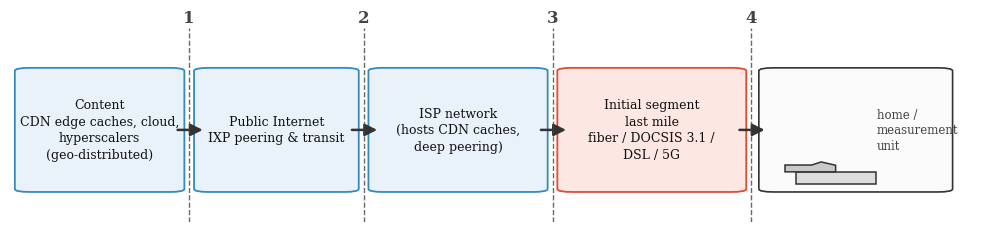

Generate this figure with matplotlib: (Note: this script raises an exception after producing the figure.)
import matplotlib
matplotlib.use("Agg")
import matplotlib.pyplot as plt
from matplotlib.patches import FancyBboxPatch, Polygon, Rectangle, FancyArrowPatch
from matplotlib.lines import Line2D

plt.rcParams.update({
    "font.family": "serif",
    "font.size": 10,
    "savefig.dpi": 300,
    "savefig.bbox": "tight",
})

FIG = "/home/jovyan/work/project/paper/figures/internet_pathway_2023_clean.png"

RED = "#E24A33"
BLUE = "#348ABD"
DGREY = "#444444"
LIGHT = "#F6F6F6"
EDGE = "#333333"

def box(ax, x, y, w, h, text, fc=LIGHT, ec=EDGE, fs=9, lw=1.3):
    p = FancyBboxPatch((x, y), w, h, boxstyle="round,pad=0.01,rounding_size=0.015",
                       fc=fc, ec=ec, lw=lw, mutation_aspect=1)
    ax.add_patch(p)
    ax.text(x + w / 2, y + h / 2, text, ha="center", va="center", fontsize=fs,
            color="#111111", linespacing=1.35)
    return p

def home(ax, x, y, h):
    w = 0.18
    box(ax, x, y, w, h, "", fc="#FBFBFB", ec=EDGE, lw=1.2)
    s = 0.055
    hx, hy = x + 0.028, y + 0.03
    ax.add_patch(Rectangle((hx, hy), 1.5 * s, 1.1 * s, fc="#DDDDDD", ec=EDGE, lw=1.1))
    ax.add_patch(Polygon([(hx - 0.2 * s, hy + 1.1 * s), (hx + 0.75 * s, hy + 1.1 * s),
                          (hx + 0.75 * s, hy + 1.7 * s), (hx + 0.48 * s, hy + 2.0 * s),
                          (hx + 0.30 * s, hy + 1.72 * s), (hx - 0.2 * s, hy + 1.72 * s)],
                         closed=True, fc="#C9C9C9", ec=EDGE, lw=1.1))
    ax.text(hx + 0.8 * s + 0.04, y + h / 2, "home /\nmeasurement\nunit", ha="left",
            va="center", fontsize=8.5, color=DGREY, linespacing=1.25)

def demark(ax, x, label, ytop):
    ax.add_line(Line2D([x, x], [0.0, ytop], ls="--", color=DGREY, lw=1.0, alpha=0.8))
    ax.text(x, ytop + 0.008, label, ha="center", va="bottom", fontsize=12,
            color=DGREY, fontweight="bold")

def flow(ax, x1, x2, y):
    a = FancyArrowPatch((x1, y), (x2, y), arrowstyle="-|>", mutation_scale=18,
                        color=EDGE, lw=1.8, shrinkA=0, shrinkB=0)
    ax.add_patch(a)

def main():
    fig, ax = plt.subplots(figsize=(12.5, 2.6))
    ax.set_xlim(0, 1); ax.set_ylim(0, 1); ax.axis("off")

    y0, h = 0.16, 0.60
    x1, x2, x3, x4 = 0.185, 0.365, 0.560, 0.765

    for x in (x1, x2, x3, x4):
        demark(ax, x, "1" if x == x1 else "2" if x == x2 else "3" if x == x3 else "4", 0.97)

    box(ax, 0.015, y0, x1 - 0.030, h, "Content\nCDN edge caches, cloud,\nhyperscalers\n(geo-distributed)",
        fc="#E9F2FA", ec=BLUE)
    box(ax, x1 + 0.015, y0, (x2 - x1) - 0.030, h, "Public Internet\nIXP peering & transit",
        fc="#E9F2FA", ec=BLUE)
    box(ax, x2 + 0.015, y0, (x3 - x2) - 0.030, h, "ISP network\n(hosts CDN caches,\ndeep peering)",
        fc="#E9F2FA", ec=BLUE)
    box(ax, x3 + 0.015, y0, (x4 - x3) - 0.030, h, "Initial segment\nlast mile\nfiber / DOCSIS 3.1 /\nDSL / 5G",
        fc="#FDE7E3", ec=RED)
    home(ax, x4 + 0.018, y0, h)

    ym = y0 + h / 2
    flow(ax, x1 - 0.012, x1 + 0.014, ym)
    flow(ax, x2 - 0.012, x2 + 0.014, ym)
    flow(ax, x3 - 0.012, x3 + 0.014, ym)
    flow(ax, x4 - 0.012, x4 + 0.014, ym)

    plt.savefig(FIG)
    print("saved", FIG)

if __name__ == "__main__":
    main()
